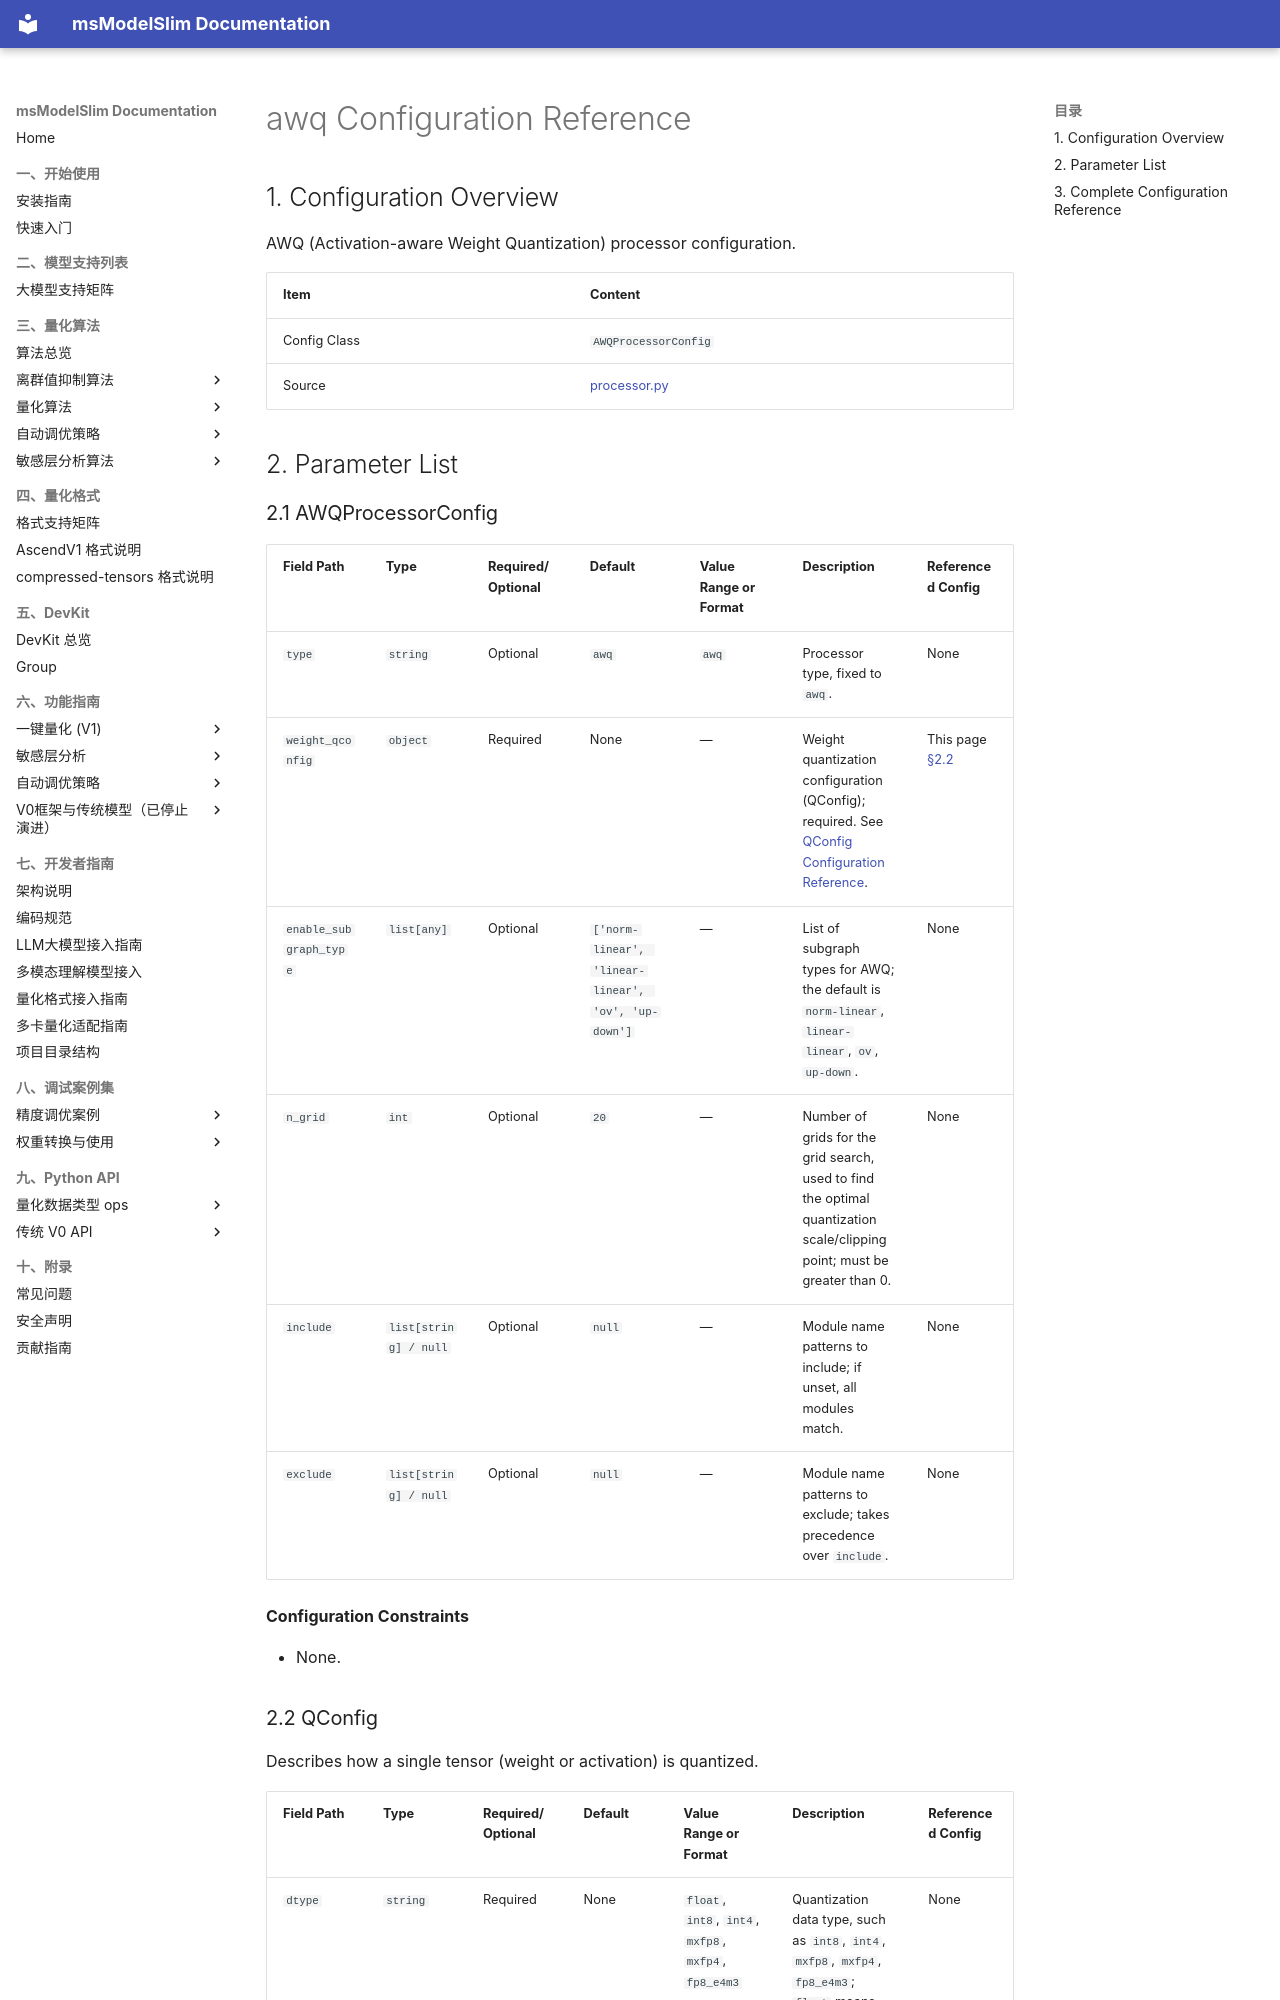

repository: Ascend/msmodelslim · page: en/api_reference/config/processor/awq/index.html · generator: mkdocs

<!-- generated-by: skills/docs-management/scripts/gen_quant_config_docs.py ; class: msmodelslim.processor.anti_outlier.awq.processor.AWQProcessorConfig -->
# awq Configuration Reference

## 1. Configuration Overview

AWQ (Activation-aware Weight Quantization) processor configuration.

| Item | Content |
|------|------|
| Config Class | `AWQProcessorConfig` |
| Source | [processor.py](../../../../../msmodelslim/processor/anti_outlier/awq/processor.py) |
